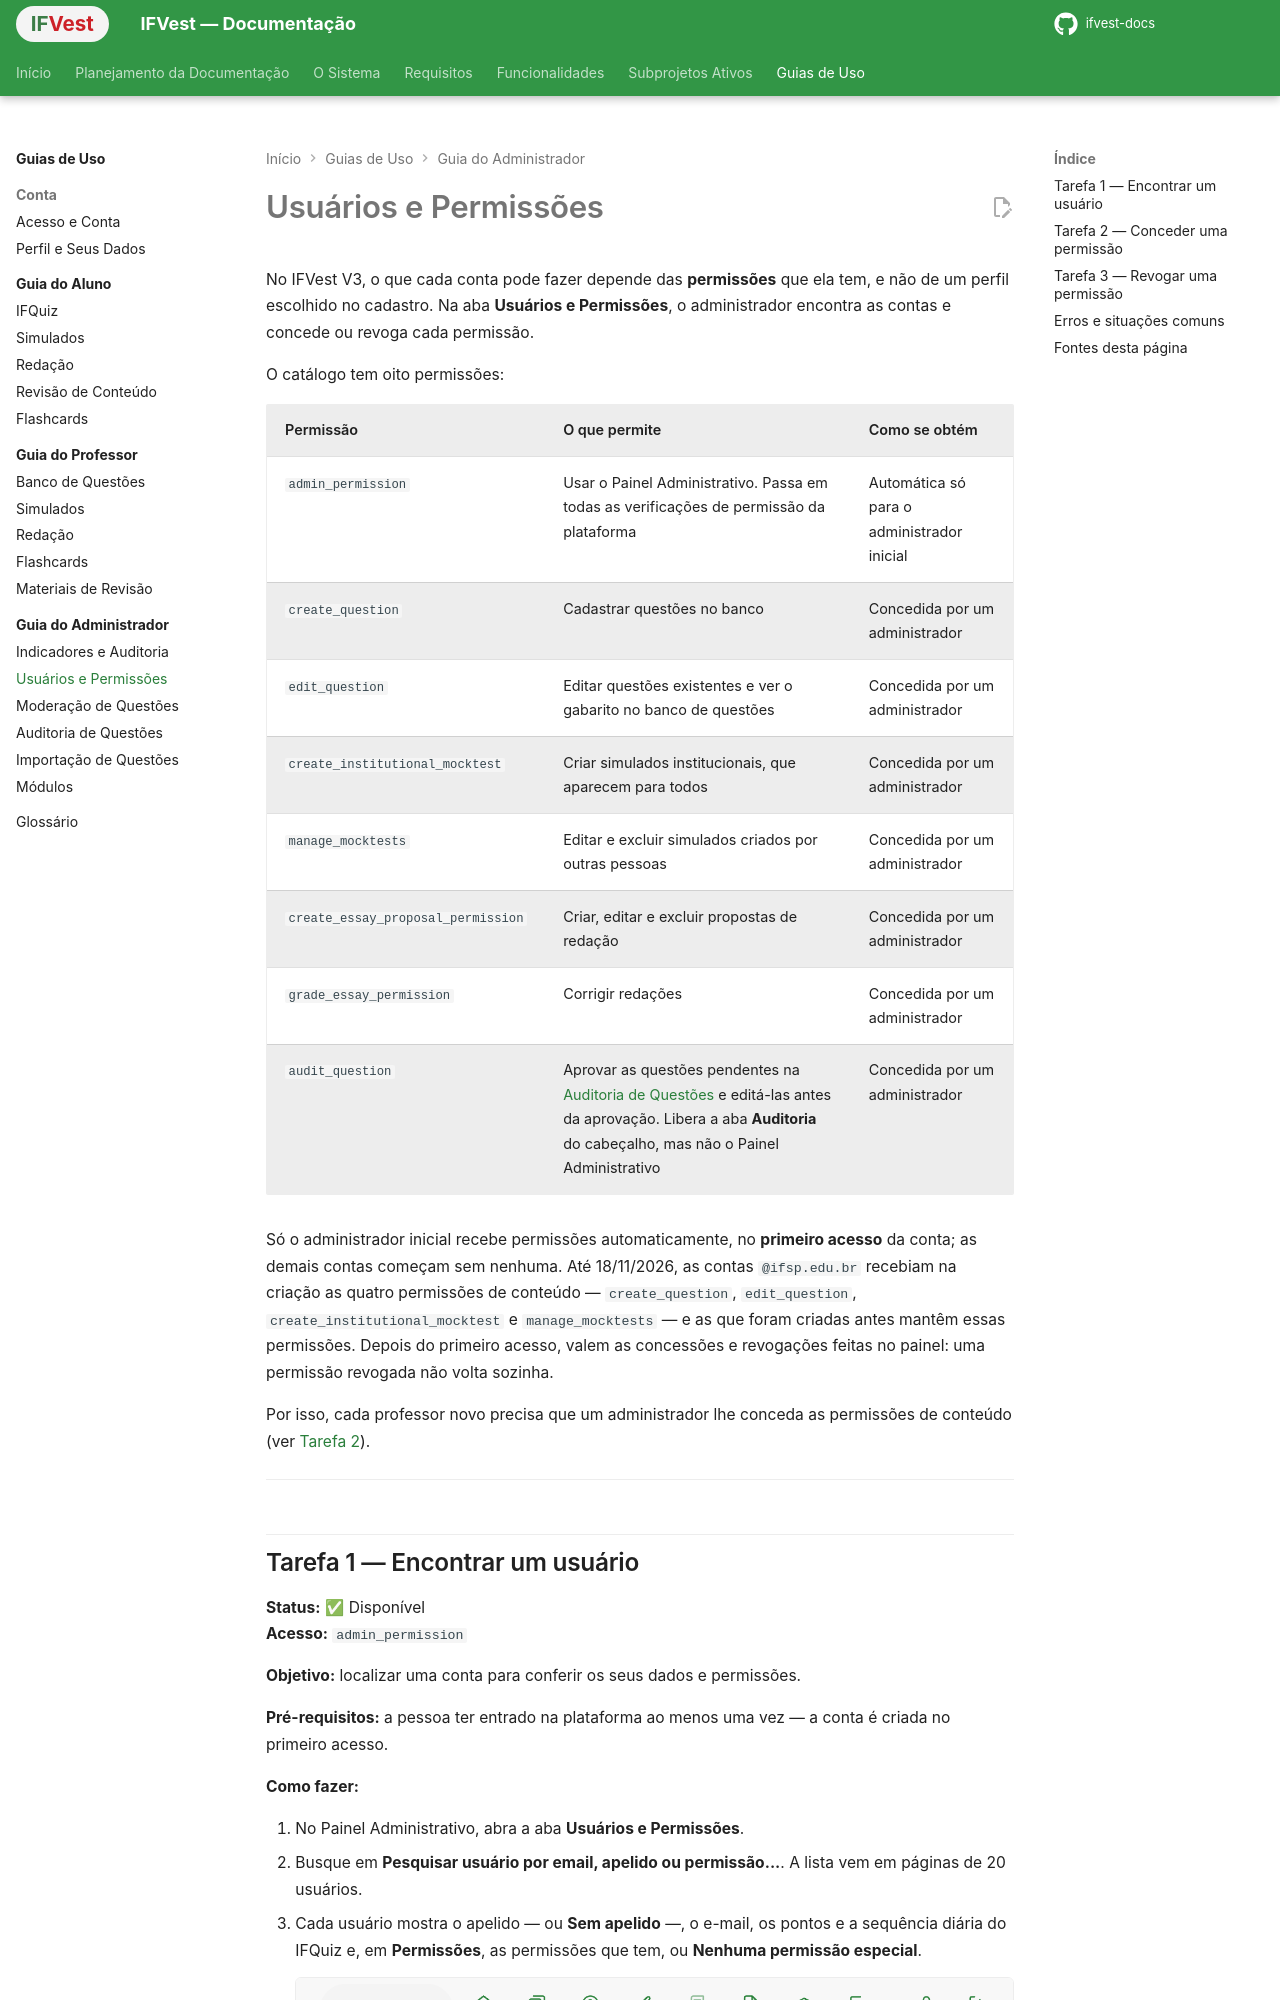

repository: ifvest-project/ifvest-docs · page: guias/administrador/usuarios-e-permissoes/index.html · generator: mkdocs

# Usuários e Permissões

No IFVest V3, o que cada conta pode fazer depende das **permissões** que ela tem, e não de um perfil escolhido no cadastro. Na aba **Usuários e Permissões**, o administrador encontra as contas e concede ou revoga cada permissão.

O catálogo tem oito permissões:

| Permissão | O que permite | Como se obtém |
|---|---|---|
| `admin_permission` | Usar o Painel Administrativo. Passa em todas as verificações de permissão da plataforma | Automática só para o administrador inicial |
| `create_question` | Cadastrar questões no banco | Concedida por um administrador |
| `edit_question` | Editar questões existentes e ver o gabarito no banco de questões | Concedida por um administrador |
| `create_institutional_mocktest` | Criar simulados institucionais, que aparecem para todos | Concedida por um administrador |
| `manage_mocktests` | Editar e excluir simulados criados por outras pessoas | Concedida por um administrador |
| `create_essay_proposal_permission` | Criar, editar e excluir propostas de redação | Concedida por um administrador |
| `grade_essay_permission` | Corrigir redações | Concedida por um administrador |
| `audit_question` | Aprovar as questões pendentes na [Auditoria de Questões](auditoria-de-questoes.md) e editá-las antes da aprovação. Libera a aba **Auditoria** do cabeçalho, mas não o Painel Administrativo | Concedida por um administrador |

Só o administrador inicial recebe permissões automaticamente, no **primeiro acesso** da conta; as demais contas começam sem nenhuma. Até 18/11/2026, as contas `@ifsp.edu.br` recebiam na criação as quatro permissões de conteúdo — `create_question`, `edit_question`, `create_institutional_mocktest` e `manage_mocktests` — e as que foram criadas antes mantêm essas permissões. Depois do primeiro acesso, valem as concessões e revogações feitas no painel: uma permissão revogada não volta sozinha.

Por isso, cada professor novo precisa que um administrador lhe conceda as permissões de conteúdo (ver [Tarefa 2](#tarefa-2-conceder-uma-permissao)).

---
